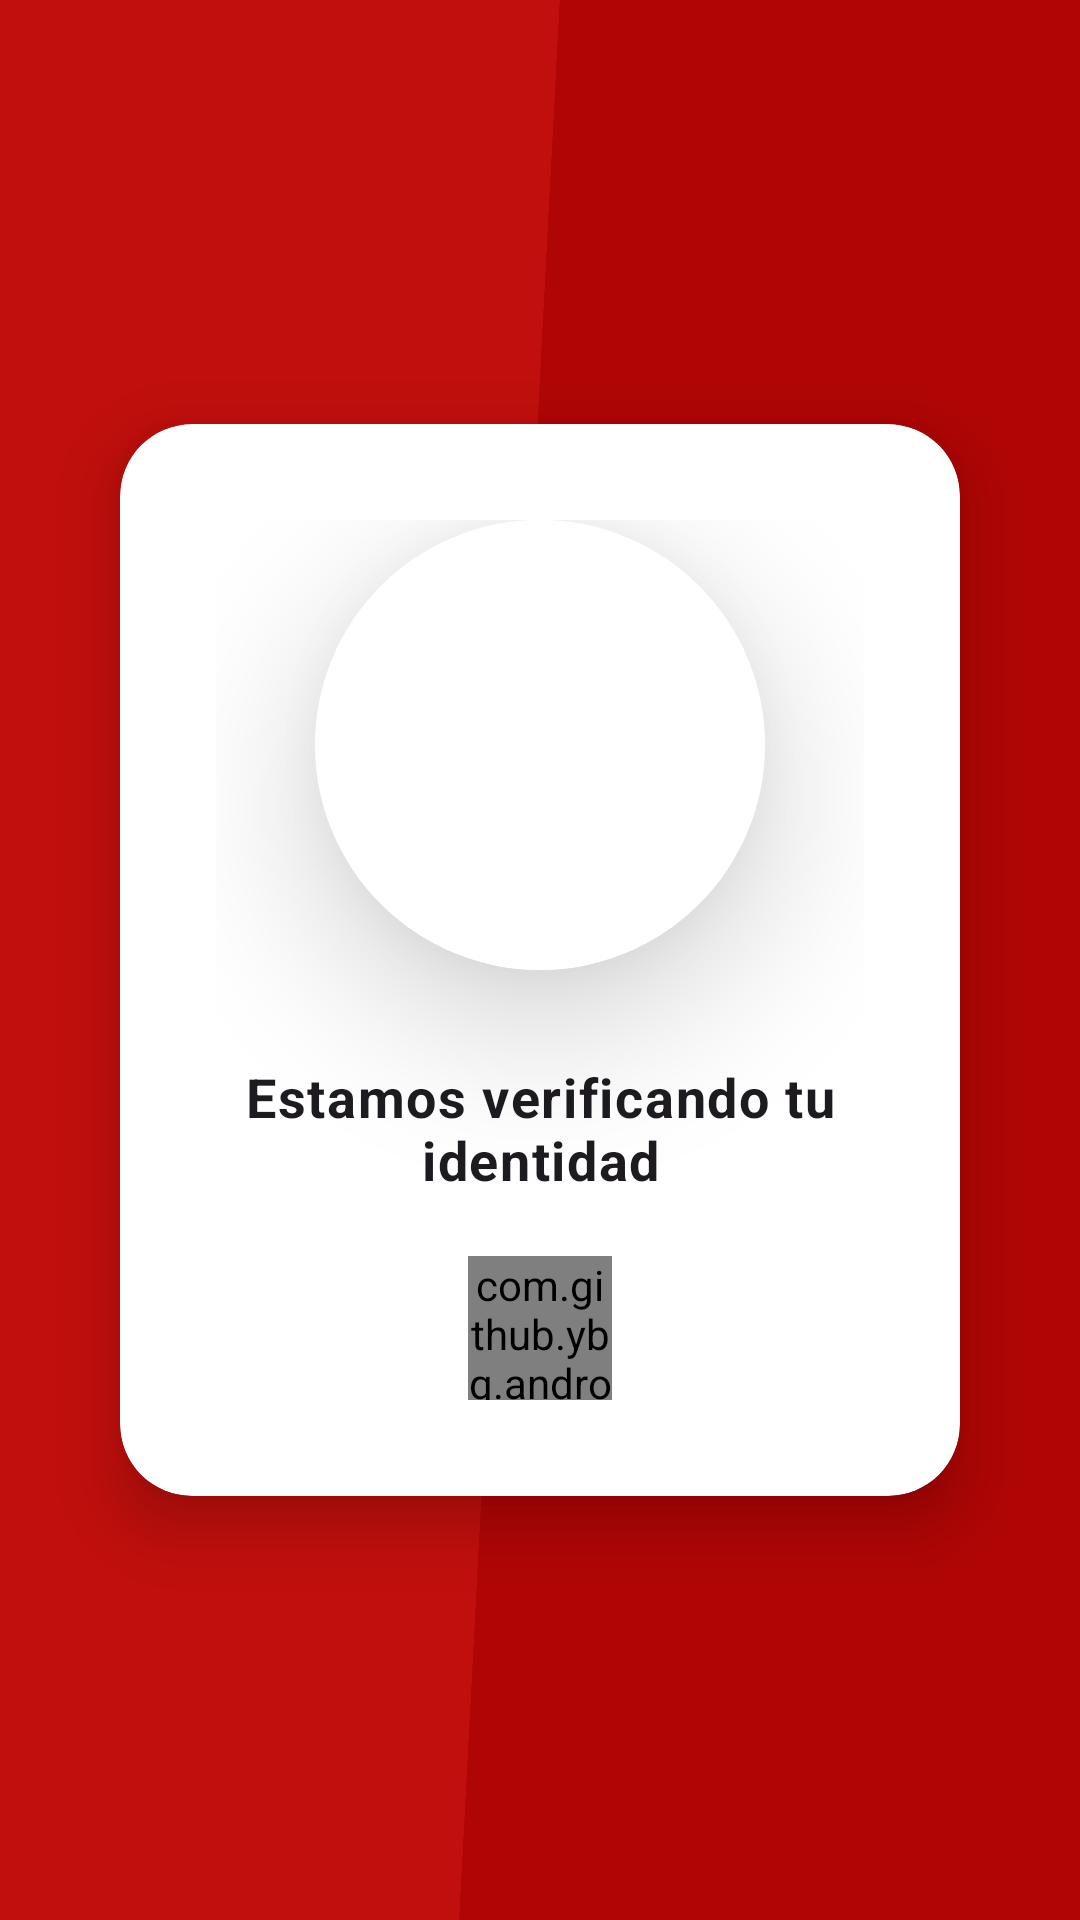

Produce the Android XML layout that renders to this screen, including the resource entries it uses.
<!-- AndroidManifest.xml: application theme AppTheme -->
<!-- res/layout/activity_verify_identity.xml -->
<?xml version="1.0" encoding="utf-8"?>
<FrameLayout
    xmlns:android="http://schemas.android.com/apk/res/android"
    xmlns:app="http://schemas.android.com/apk/res-auto"
    android:layout_width="match_parent"
    android:layout_height="match_parent"
    android:background="?attr/colorPrimary">

    
    <View
        android:layout_width="2000dp"
        android:layout_height="300dp"
        android:layout_gravity="center"
        android:rotation="-87"
        android:layout_marginStart="140dp"
        android:background="@color/red_primary_dark" />

    
    <LinearLayout
        android:layout_width="match_parent"
        android:layout_height="match_parent"
        android:gravity="center"
        android:orientation="vertical">

        
        <androidx.cardview.widget.CardView
            android:layout_width="280dp"
            android:layout_height="wrap_content"
            android:layout_margin="16dp"
            app:cardCornerRadius="24dp"
            app:cardElevation="12dp"
            app:cardBackgroundColor="?attr/colorOnBackground">

            <LinearLayout
                android:layout_width="match_parent"
                android:layout_height="wrap_content"
                android:orientation="vertical"
                android:padding="32dp"
                android:gravity="center">

                
                <androidx.cardview.widget.CardView
                    android:layout_width="wrap_content"
                    android:layout_height="wrap_content"
                    android:layout_marginBottom="30dp"
                    app:cardCornerRadius="80dp"
                    app:cardElevation="30dp"
                    app:cardBackgroundColor="?attr/colorSurface">

                    <LinearLayout
                        android:layout_width="wrap_content"
                        android:layout_height="wrap_content"
                        android:background="?attr/colorSurface">

                        <ImageView
                            android:id="@+id/logo"
                            android:layout_width="150dp"
                            android:layout_height="150dp"
                            android:contentDescription="@string/logo_description"
                            android:src="@drawable/logo_modistra" />

                    </LinearLayout>
                </androidx.cardview.widget.CardView>

                
                <TextView
                    android:id="@+id/verifyText"
                    android:layout_width="wrap_content"
                    android:layout_height="wrap_content"
                    android:text="Estamos verificando tu identidad"
                    android:textSize="18sp"
                    android:textStyle="bold"
                    android:textAppearance="?attr/textAppearanceBody1"
                    android:gravity="center"
                    android:layout_marginBottom="20dp"/>

                
                <com.github.ybq.android.spinkit.SpinKitView
                    android:id="@+id/spin_kit"
                    style="@style/SpinKitView"
                    android:layout_width="48dp"
                    android:layout_height="48dp"
                    android:layout_gravity="center"
                    app:SpinKit_Color="@color/red_primary"
                    app:SpinKit_Style="FadingCircle" />

            </LinearLayout>
        </androidx.cardview.widget.CardView>
    </LinearLayout>
</FrameLayout>
<!-- resources referenced by this layout -->
<resources>
  <color name="red_primary">#C00F0C</color>
  <color name="red_primary_dark">#B00505</color>
  <string name="logo_description">Logo modistra</string>
  <style name="AppTheme" parent="Theme.Material3.DayNight.NoActionBar">
          
          <item name="colorPrimary">@color/red_primary</item>
          <item name="colorOnPrimary">@color/white</item>
          <item name="colorSecondary">@color/red_primary_dark</item>
          <item name="colorOnSecondary">@color/white_secondary</item>
          <item name="colorTertiary">@color/gray_light</item>
          <item name="colorOnTertiary">@color/white</item>
  
  
  
          
          <item name="colorSurface">@color/white</item>
          <item name="colorOnSurface">@color/text_black</item>
          <item name="colorOnSurfaceVariant">#E2373737</item>
  
          <item name="colorOnBackground">@color/white</item>
  
          
          <item name="android:statusBarColor">@android:color/transparent</item>
          <item name="android:windowLightStatusBar">true</item>
          <item name="android:navigationBarColor">@android:color/transparent</item>
          <item name="android:windowLightNavigationBar">true</item>
  
          
          <item name="materialButtonStyle">@style/AppButton</item>
          <item name="borderlessButtonStyle">@style/AppButton.Borderless</item>
      </style>
  <color name="white">#FFFFFF</color>
  <color name="white_secondary">#CDCDCD</color>
  <color name="gray_light">#A9A9A9</color>
  <color name="text_black">#000000</color>
  <style name="AppButton" parent="Widget.Material3.Button">
          <item name="android:layout_height">56dp</item>
          <item name="android:textSize">16sp</item>
          <item name="android:textAllCaps">false</item>
          <item name="cornerRadius">28dp</item>
      </style>
  <style name="AppButton.Borderless" parent="Widget.Material3.Button.TextButton">
          <item name="android:layout_height">48dp</item>
          <item name="android:textSize">14sp</item>
          <item name="android:textAllCaps">false</item>
          <item name="android:textColor">@color/red_primary</item>
      </style>
</resources>
